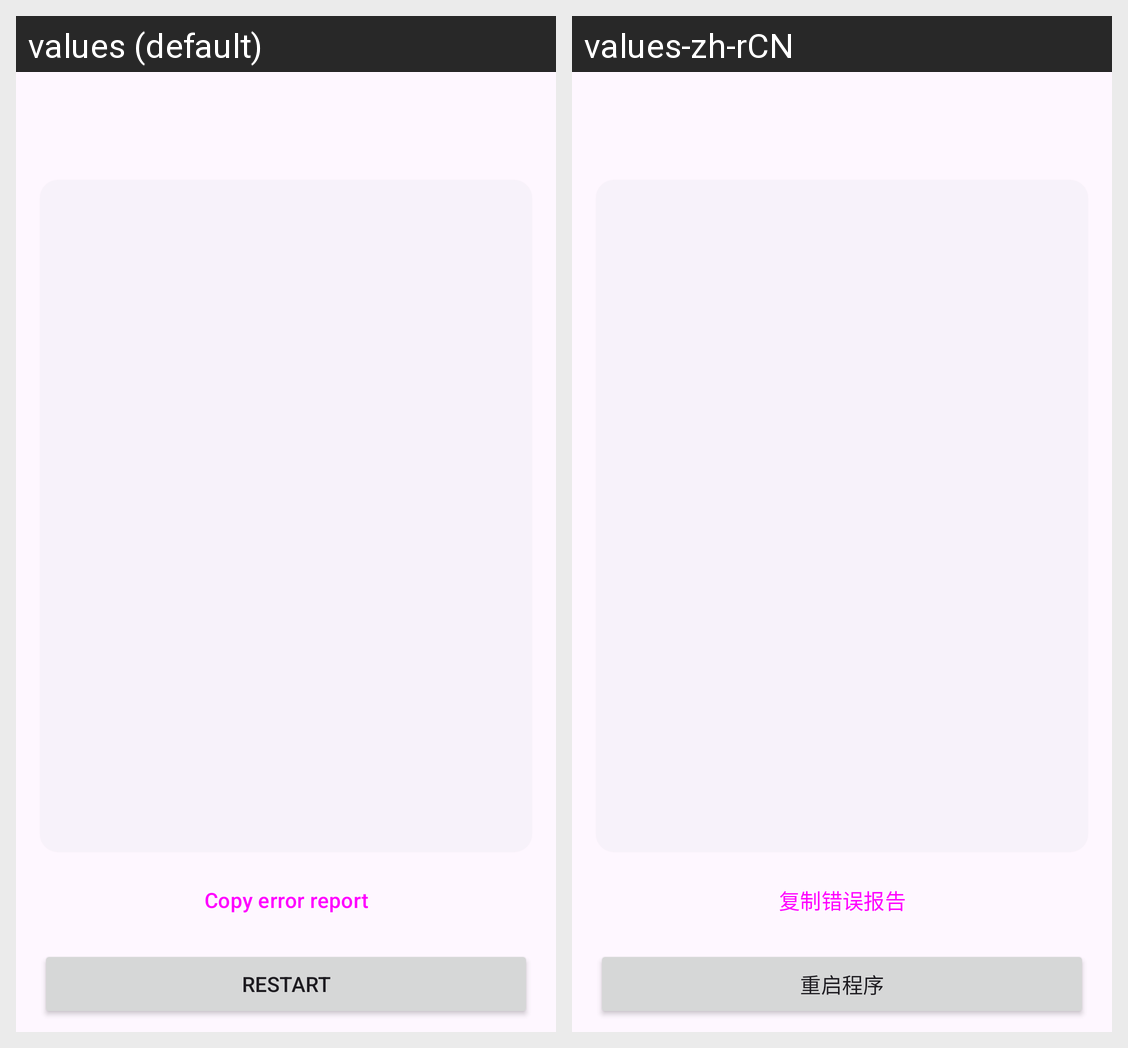

For this localized Android screen grid, give each drawn string resource with its value in every locale shown.
Android screen res/layout/activity_error.xml rendered under 2 locales, left to right: values (default), values-zh-rCN. Device: Nexus 5 (rendered at 1080×1920; each locale shown at half size, 540×960, under a caption strip naming it); theme DungeonTheme.
Strings drawn on this screen, with the default value and each locale's value (text and hints the layout hard-codes, and strings that could not be matched under every locale, appear in the picture but are not listed):

copy_error_report
  values: Copy error report
  values-zh-rCN: 复制错误报告

restart
  values: Restart
  values-zh-rCN: 重启程序
